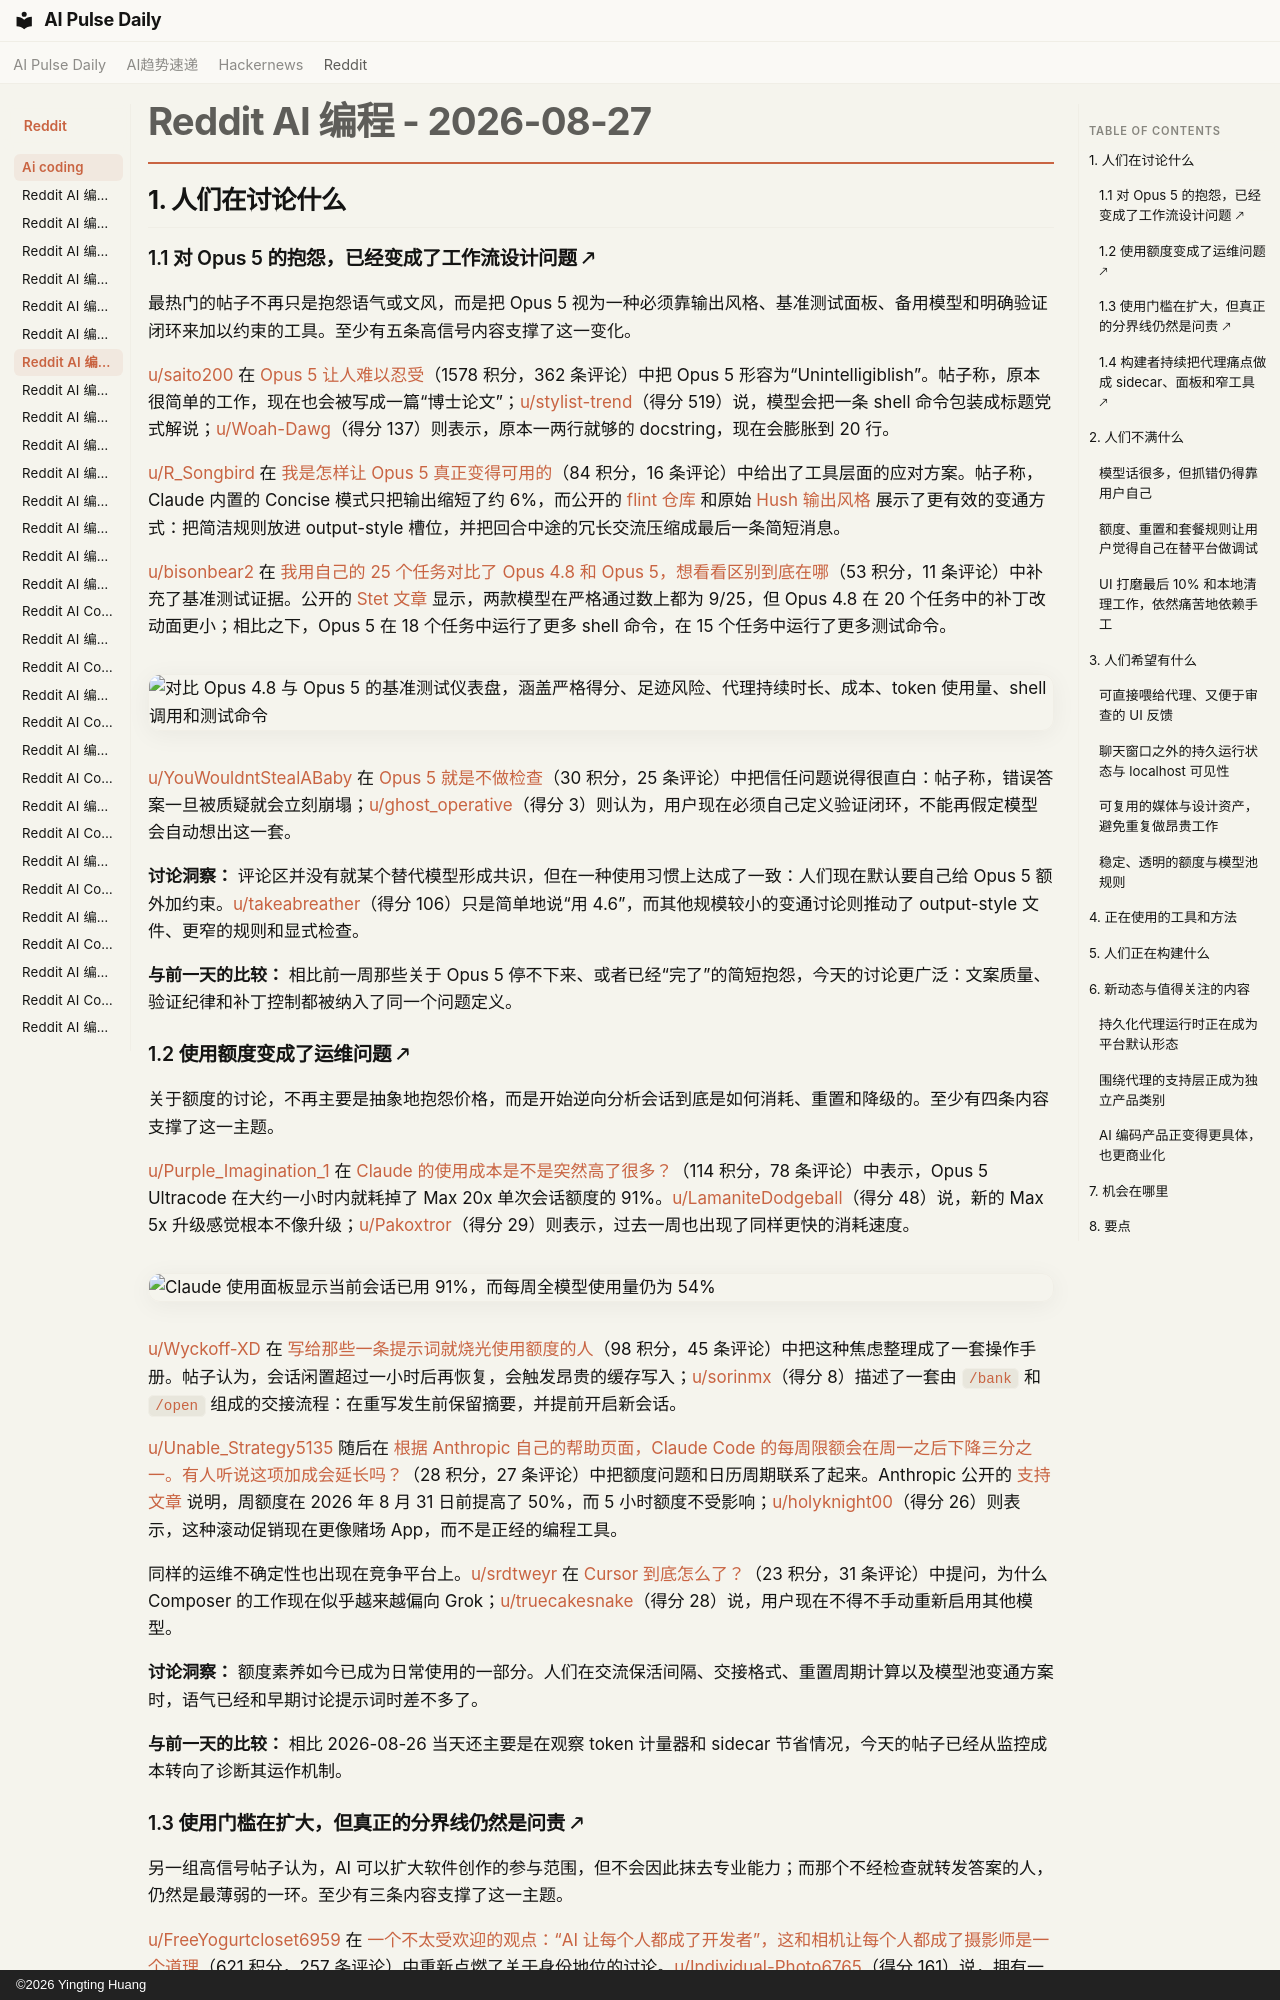

repository: vibewatch/vibewatch.github.io · page: reddit/ai-coding/2026-08-27.zh/index.html · generator: mkdocs · copyright: ©2026 Yingting Huang

# Reddit AI 编程 - 2026-08-27

## 1. 人们在讨论什么

### 1.1 对 Opus 5 的抱怨，已经变成了工作流设计问题 🡕

最热门的帖子不再只是抱怨语气或文风，而是把 Opus 5 视为一种必须靠输出风格、基准测试面板、备用模型和明确验证闭环来加以约束的工具。至少有五条高信号内容支撑了这一变化。

[u/saito200](https://www.reddit.com/user/saito200) 在 [Opus 5 让人难以忍受](https://www.reddit.com/r/ClaudeCode/comments/1vzi6wp/opus_5_is_insufferable/)（1578 积分，362 条评论）中把 Opus 5 形容为“Unintelligiblish”。帖子称，原本很简单的工作，现在也会被写成一篇“博士论文”；[u/stylist-trend](https://www.reddit.com/user/stylist-trend)（得分 519）说，模型会把一条 shell 命令包装成标题党式解说；[u/Woah-Dawg](https://www.reddit.com/user/Woah-Dawg)（得分 137）则表示，原本一两行就够的 docstring，现在会膨胀到 20 行。

[u/R_Songbird](https://www.reddit.com/user/R_Songbird) 在 [我是怎样让 Opus 5 真正变得可用的](https://www.reddit.com/r/ClaudeCode/comments/1vzgjrw/how_i_got_opus_5_actually_usable/)（84 积分，16 条评论）中给出了工具层面的应对方案。帖子称，Claude 内置的 Concise 模式只把输出缩短了约 6%，而公开的 [flint 仓库](https://github.com/V-Songbird/flint) 和原始 [Hush 输出风格](https://raw.githubusercontent.com/V-Songbird/flint/refs/heads/main/output-styles/hush.md) 展示了更有效的变通方式：把简洁规则放进 output-style 槽位，并把回合中途的冗长交流压缩成最后一条简短消息。

[u/bisonbear2](https://www.reddit.com/user/bisonbear2) 在 [我用自己的 25 个任务对比了 Opus 4.8 和 Opus 5，想看看区别到底在哪](https://www.reddit.com/r/ClaudeCode/comments/1vyw2ur/i_compared_opus_48_vs_opus_5_on_25_of_my_tasks_to/)（53 积分，11 条评论）中补充了基准测试证据。公开的 [Stet 文章](https://www.stet.sh/blog/opus-4-8-vs-opus-5-same-score-different-routes) 显示，两款模型在严格通过数上都为 9/25，但 Opus 4.8 在 20 个任务中的补丁改动面更小；相比之下，Opus 5 在 18 个任务中运行了更多 shell 命令，在 15 个任务中运行了更多测试命令。

![对比 Opus 4.8 与 Opus 5 的基准测试仪表盘，涵盖严格得分、足迹风险、代理持续时长、成本、token 使用量、shell 调用和测试命令](https://preview.redd.it/51cw3uyxrplh1.png?width=2522&format=png&auto=webp&s=f3db907b826f8d2bb60921e54fa66c73b1fa8318)

[u/YouWouldntStealABaby](https://www.reddit.com/user/YouWouldntStealABaby) 在 [Opus 5 就是不做检查](https://www.reddit.com/r/ClaudeCode/comments/1vz41s0/opus_5_just_doesnt_check_things/)（30 积分，25 条评论）中把信任问题说得很直白：帖子称，错误答案一旦被质疑就会立刻崩塌；[u/ghost_operative](https://www.reddit.com/user/ghost_operative)（得分 3）则认为，用户现在必须自己定义验证闭环，不能再假定模型会自动想出这一套。

**讨论洞察：** 评论区并没有就某个替代模型形成共识，但在一种使用习惯上达成了一致：人们现在默认要自己给 Opus 5 额外加约束。[u/takeabreather](https://www.reddit.com/user/takeabreather)（得分 106）只是简单地说“用 4.6”，而其他规模较小的变通讨论则推动了 output-style 文件、更窄的规则和显式检查。

**与前一天的比较：** 相比前一周那些关于 Opus 5 停不下来、或者已经“完了”的简短抱怨，今天的讨论更广泛：文案质量、验证纪律和补丁控制都被纳入了同一个问题定义。

### 1.2 使用额度变成了运维问题 🡕

关于额度的讨论，不再主要是抽象地抱怨价格，而是开始逆向分析会话到底是如何消耗、重置和降级的。至少有四条内容支撑了这一主题。

[u/Purple_Imagination_1](https://www.reddit.com/user/Purple_Imagination_1) 在 [Claude 的使用成本是不是突然高了很多？](https://www.reddit.com/r/ClaudeCode/comments/1vzucc8/did_claude_usage_suddenly_get_way_more_expensive/)（114 积分，78 条评论）中表示，Opus 5 Ultracode 在大约一小时内就耗掉了 Max 20x 单次会话额度的 91%。[u/LamaniteDodgeball](https://www.reddit.com/user/LamaniteDodgeball)（得分 48）说，新的 Max 5x 升级感觉根本不像升级；[u/Pakoxtror](https://www.reddit.com/user/Pakoxtror)（得分 29）则表示，过去一周也出现了同样更快的消耗速度。

![Claude 使用面板显示当前会话已用 91%，而每周全模型使用量仍为 54%](https://i.redd.it/8ob6pr7p8xlh1.jpeg)

[u/Wyckoff-XD](https://www.reddit.com/user/Wyckoff-XD) 在 [写给那些一条提示词就烧光使用额度的人](https://www.reddit.com/r/ClaudeCode/comments/1vzo850/for_everyone_burning_the_usage_limits_with_a/)（98 积分，45 条评论）中把这种焦虑整理成了一套操作手册。帖子认为，会话闲置超过一小时后再恢复，会触发昂贵的缓存写入；[u/sorinmx](https://www.reddit.com/user/sorinmx)（得分 8）描述了一套由 `/bank` 和 `/open` 组成的交接流程：在重写发生前保留摘要，并提前开启新会话。

[u/Unable_Strategy5135](https://www.reddit.com/user/Unable_Strategy5135) 随后在 [根据 Anthropic 自己的帮助页面，Claude Code 的每周限额会在周一之后下降三分之一。有人听说这项加成会延长吗？](https://www.reddit.com/r/ClaudeCode/comments/1w01yew/per_anthropics_own_help_page_claude_code_weekly/)（28 积分，27 条评论）中把额度问题和日历周期联系了起来。Anthropic 公开的 [支持文章](https://support.claude.com/en/articles/15910845-claude-code-may-august-2026-weekly-limits-promotion) 说明，周额度在 2026 年 8 月 31 日前提高了 50%，而 5 小时额度不受影响；[u/holyknight00](https://www.reddit.com/user/holyknight00)（得分 26）则表示，这种滚动促销现在更像赌场 App，而不是正经的编程工具。

同样的运维不确定性也出现在竞争平台上。[u/srdtweyr](https://www.reddit.com/user/srdtweyr) 在 [Cursor 到底怎么了？](https://www.reddit.com/r/cursor/comments/1vynhse/what_is_happening_to_cursor/)（23 积分，31 条评论）中提问，为什么 Composer 的工作现在似乎越来越偏向 Grok；[u/truecakesnake](https://www.reddit.com/user/truecakesnake)（得分 28）说，用户现在不得不手动重新启用其他模型。

**讨论洞察：** 额度素养如今已成为日常使用的一部分。人们在交流保活间隔、交接格式、重置周期计算以及模型池变通方案时，语气已经和早期讨论提示词时差不多了。

**与前一天的比较：** 相比 2026-08-26 当天还主要是在观察 token 计量器和 sidecar 节省情况，今天的帖子已经从监控成本转向了诊断其运作机制。
